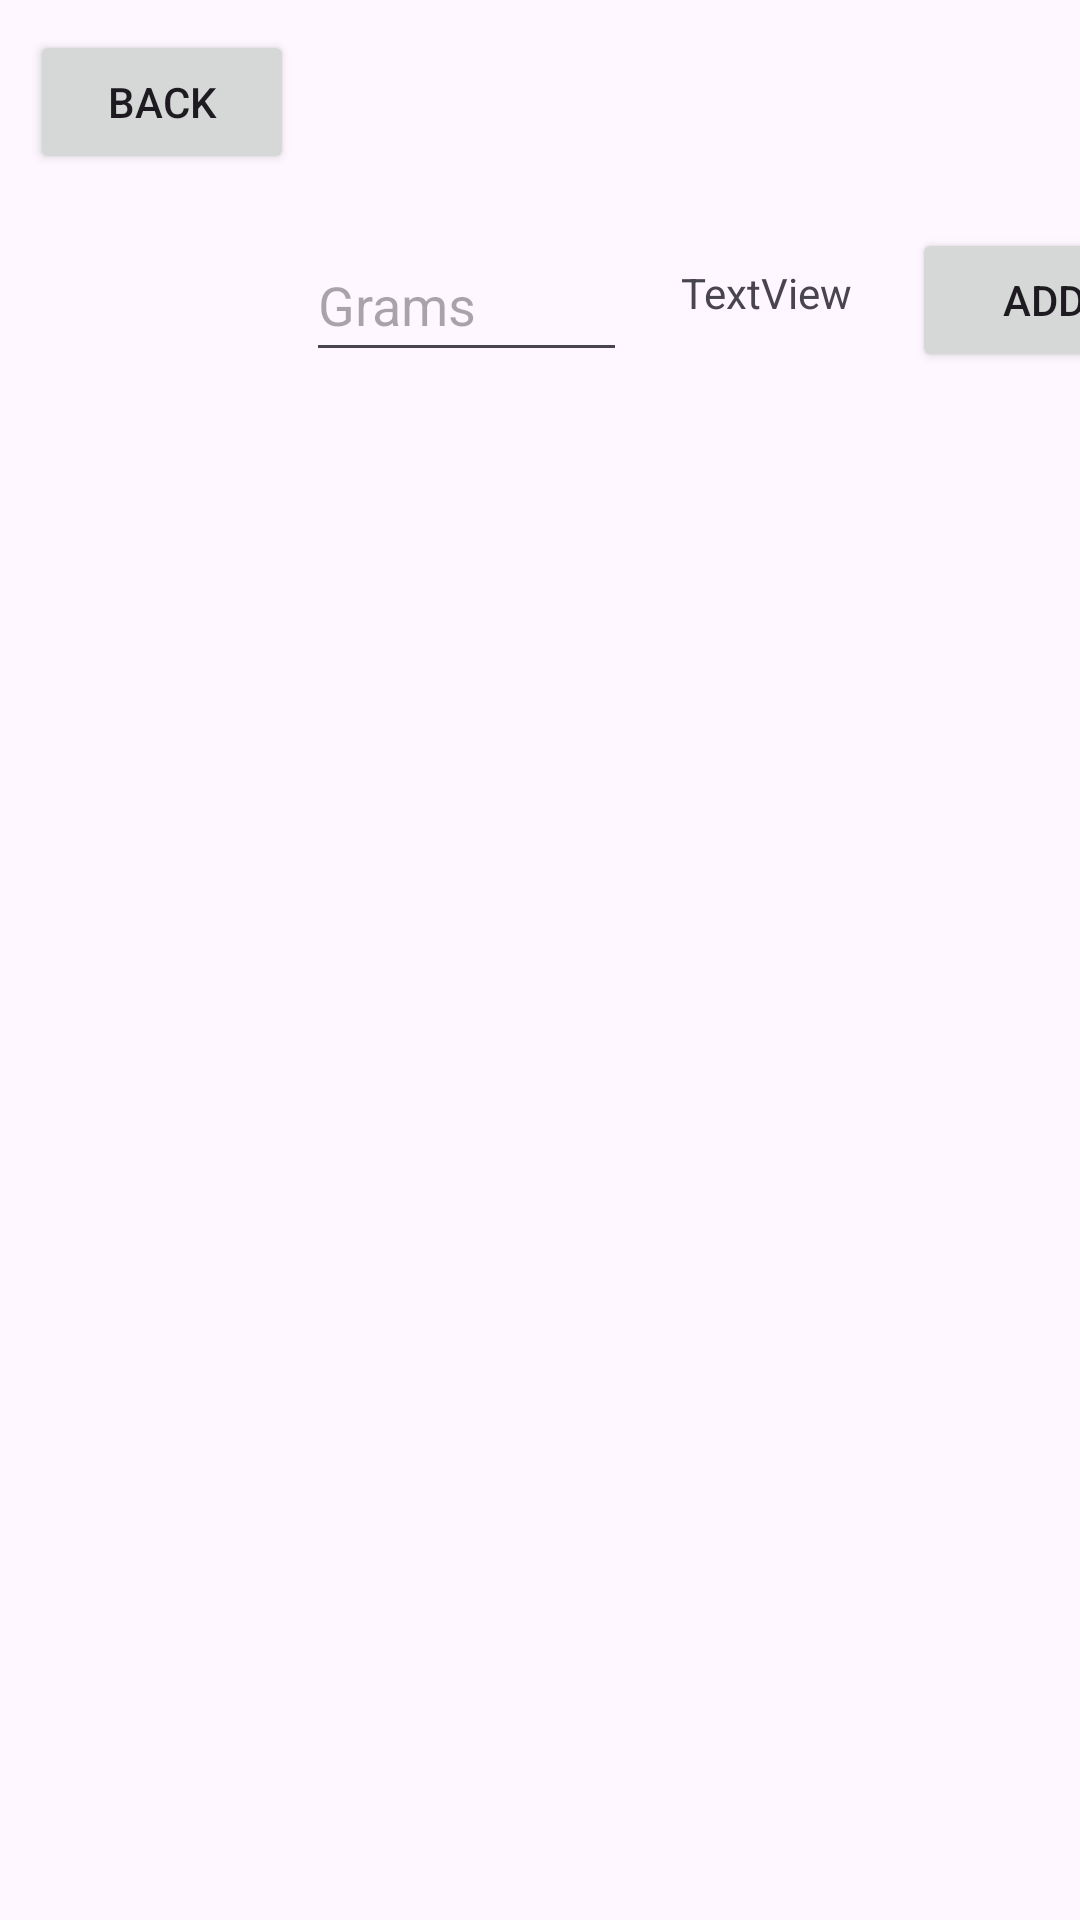

The Android layout XML behind this screen, and the referenced resources:
<!-- AndroidManifest.xml: application theme Theme.SDS_mobileproject -->
<!-- res/layout/activity_calculator.xml -->
<?xml version="1.0" encoding="utf-8"?>
<androidx.constraintlayout.widget.ConstraintLayout xmlns:android="http://schemas.android.com/apk/res/android"
    xmlns:app="http://schemas.android.com/apk/res-auto"
    xmlns:tools="http://schemas.android.com/tools"
    android:layout_width="match_parent"
    android:layout_height="match_parent"
    tools:context=".CalculatorActivity">

    <ListView
        android:id="@+id/calcListView"
        android:layout_width="377dp"
        android:layout_height="600dp"
        android:layout_marginStart="16dp"
        android:layout_marginTop="8dp"
        app:layout_constraintStart_toStartOf="parent"
        app:layout_constraintTop_toBottomOf="@+id/addBtn" />

    <Button
        android:id="@+id/addBtn"
        android:layout_width="wrap_content"
        android:layout_height="wrap_content"
        android:layout_marginStart="304dp"
        android:layout_marginTop="76dp"
        android:text="Add"
        app:layout_constraintStart_toStartOf="parent"
        app:layout_constraintTop_toTopOf="parent" />

    <TextView
        android:id="@+id/resultTextView"
        android:layout_width="wrap_content"
        android:layout_height="wrap_content"
        android:layout_marginTop="88dp"
        android:layout_marginEnd="20dp"
        android:text="TextView"
        app:layout_constraintEnd_toStartOf="@+id/addBtn"
        app:layout_constraintTop_toTopOf="parent" />

    <Button
        android:id="@+id/returnMainActivityBtn"
        android:layout_width="wrap_content"
        android:layout_height="wrap_content"
        android:layout_marginStart="10dp"
        android:layout_marginTop="10dp"
        android:text="Back"
        app:layout_constraintStart_toStartOf="parent"
        app:layout_constraintTop_toTopOf="parent" />

    <EditText
        android:id="@+id/amountEditText"
        android:layout_width="107dp"
        android:layout_height="48dp"
        android:layout_marginStart="4dp"
        android:layout_marginTop="76dp"
        android:ems="10"
        android:hint="Grams"
        android:inputType="number"
        app:layout_constraintStart_toEndOf="@+id/returnMainActivityBtn"
        app:layout_constraintTop_toTopOf="parent" />
</androidx.constraintlayout.widget.ConstraintLayout>
<!-- resources referenced by this layout -->
<resources>
  <style name="Theme.SDS_mobileproject" parent="Base.Theme.SDS_mobileproject" />
  <style name="Base.Theme.SDS_mobileproject" parent="Theme.Material3.DayNight.NoActionBar">
          
          
      </style>
</resources>
